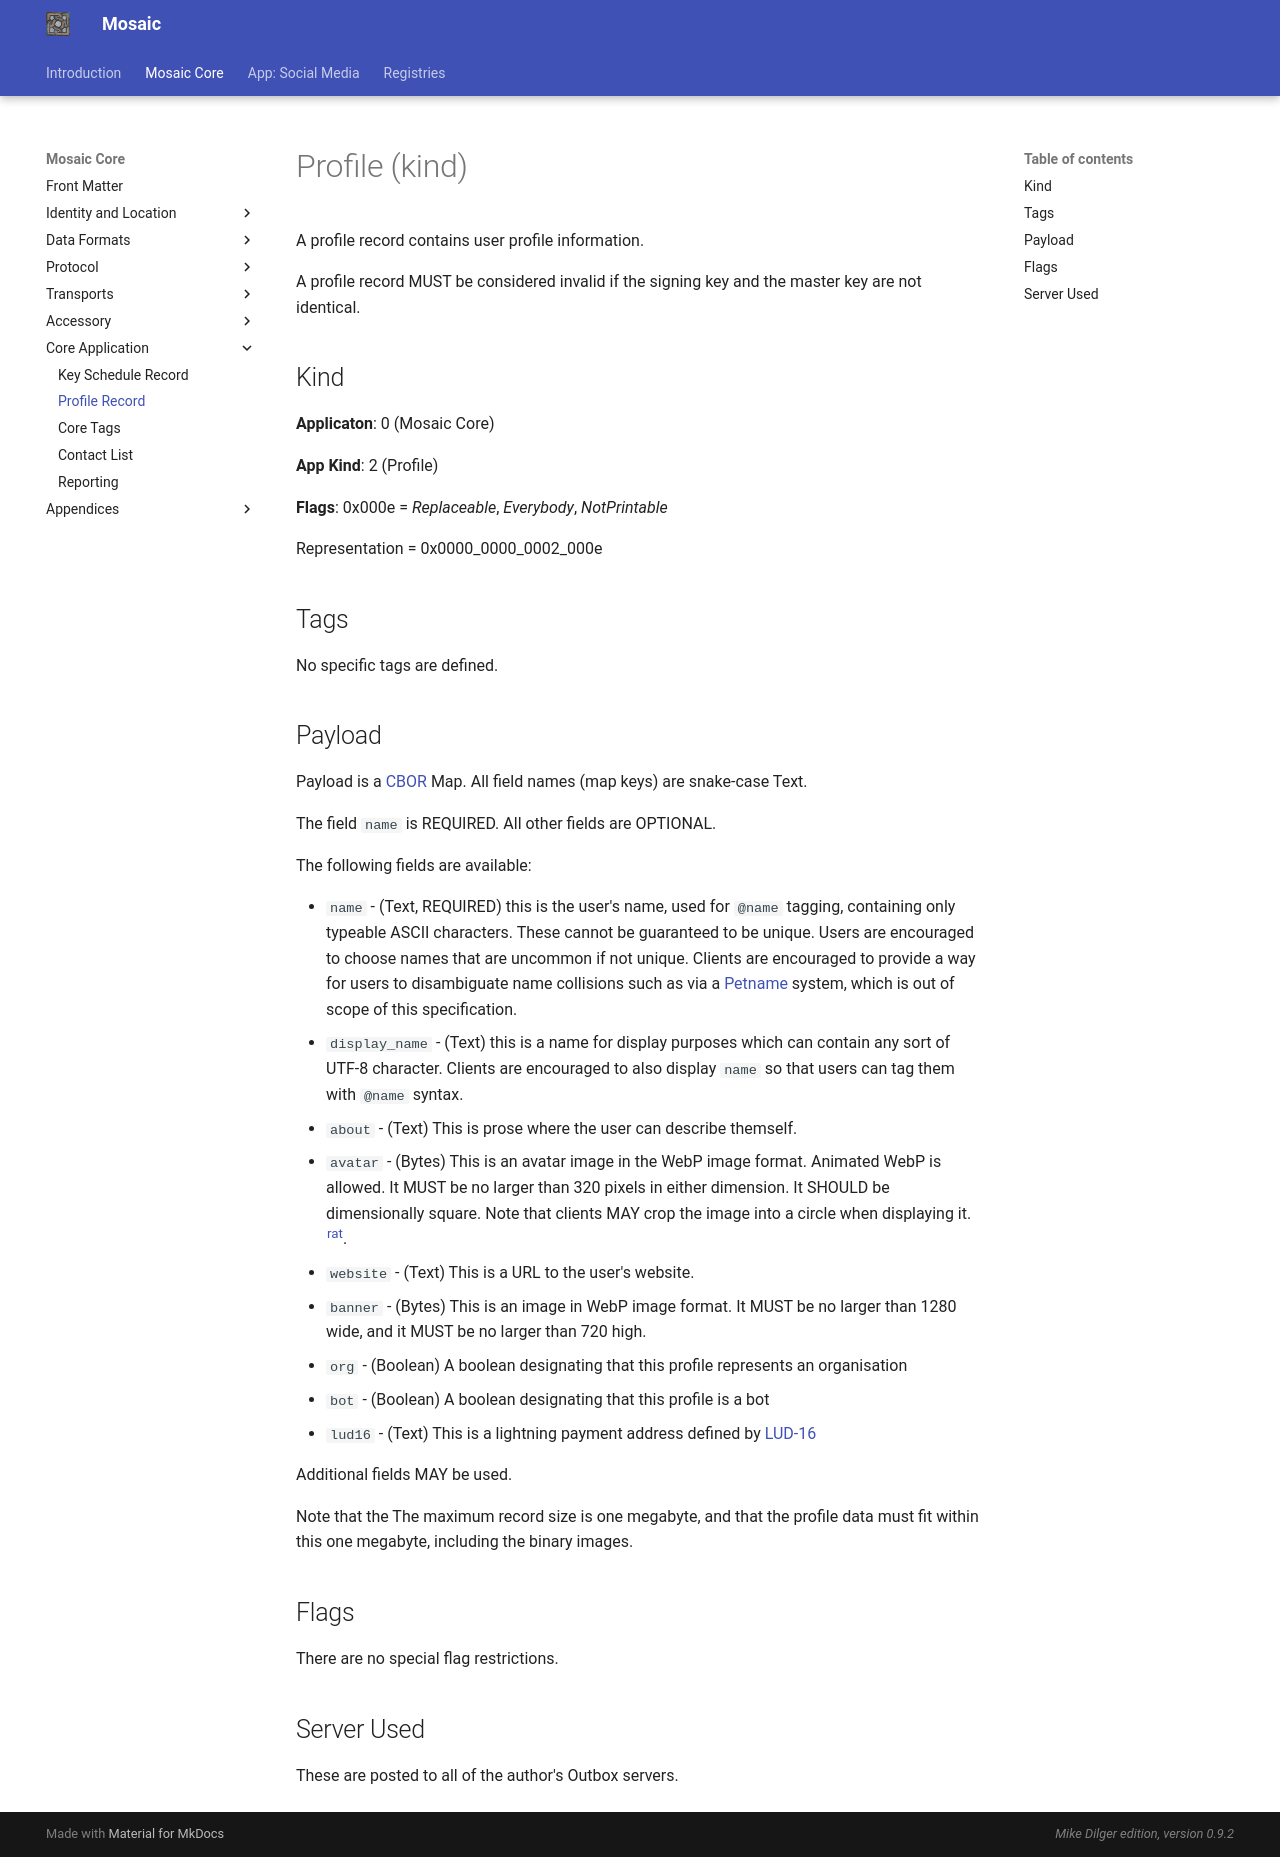

repository: mikedilger/mosaic-spec · page: profile.html · generator: mkdocs

# Profile (kind)

A profile record contains user profile information.

A profile record MUST be considered invalid if the signing key and the
master key are not identical.

## Kind

**Applicaton**: 0 (Mosaic Core)

**App Kind**: 2 (Profile)

**Flags**: 0x000e = *Replaceable*, *Everybody*, *NotPrintable*

Representation = 0x0000_0000_0002_000e

## Tags

No specific tags are defined.

## Payload

Payload is a [CBOR](https://www.rfc-editor.org/rfc/rfc8949.html) Map.
All field names (map keys) are snake-case Text.

The field `name` is REQUIRED. All other fields are OPTIONAL.

The following fields are available:

* `name` - (Text, REQUIRED) this is the user's name, used for `@name` tagging,
  containing only typeable ASCII characters. These cannot be guaranteed
  to be unique. Users are encouraged to choose names that are uncommon
  if not unique. Clients are encouraged to provide a way for users to
  disambiguate name collisions such as via a
  [Petname](https://en.wikipedia.org/wiki/Petname) system,
  which is out of scope of this specification.
* `display_name` - (Text) this is a name for display purposes which can contain
  any sort of UTF-8 character. Clients are encouraged to also display
  `name` so that users can tag them with `@name` syntax.
* `about` - (Text) This is prose where the user can describe themself.
* `avatar` - (Bytes) This is an avatar image in the WebP image format.
  Animated WebP is allowed.
  It MUST be no larger than 320 pixels in either dimension.
  It SHOULD be dimensionally square.
  Note that clients MAY crop the image into a circle when displaying it.
  [<sup>rat</sup>](rationale.md#avatar).
* `website` - (Text) This is a URL to the user's website.
* `banner` - (Bytes) This is an image in WebP image format.
  It MUST be no larger than 1280 wide, and it MUST be no larger than 720 high.
* `org` - (Boolean) A boolean designating that this profile represents an organisation
* `bot` - (Boolean) A boolean designating that this profile is a bot
* `lud16` - (Text) This is a lightning payment address
  defined by [LUD-16](https://github.com/lnurl/luds/blob/luds/16.md)

Additional fields MAY be used.

Note that the The maximum record size is one megabyte, and that the profile data
must fit within this one megabyte, including the binary images.

## Flags

There are no special flag restrictions.

## Server Used

These are posted to all of the author's Outbox servers.
